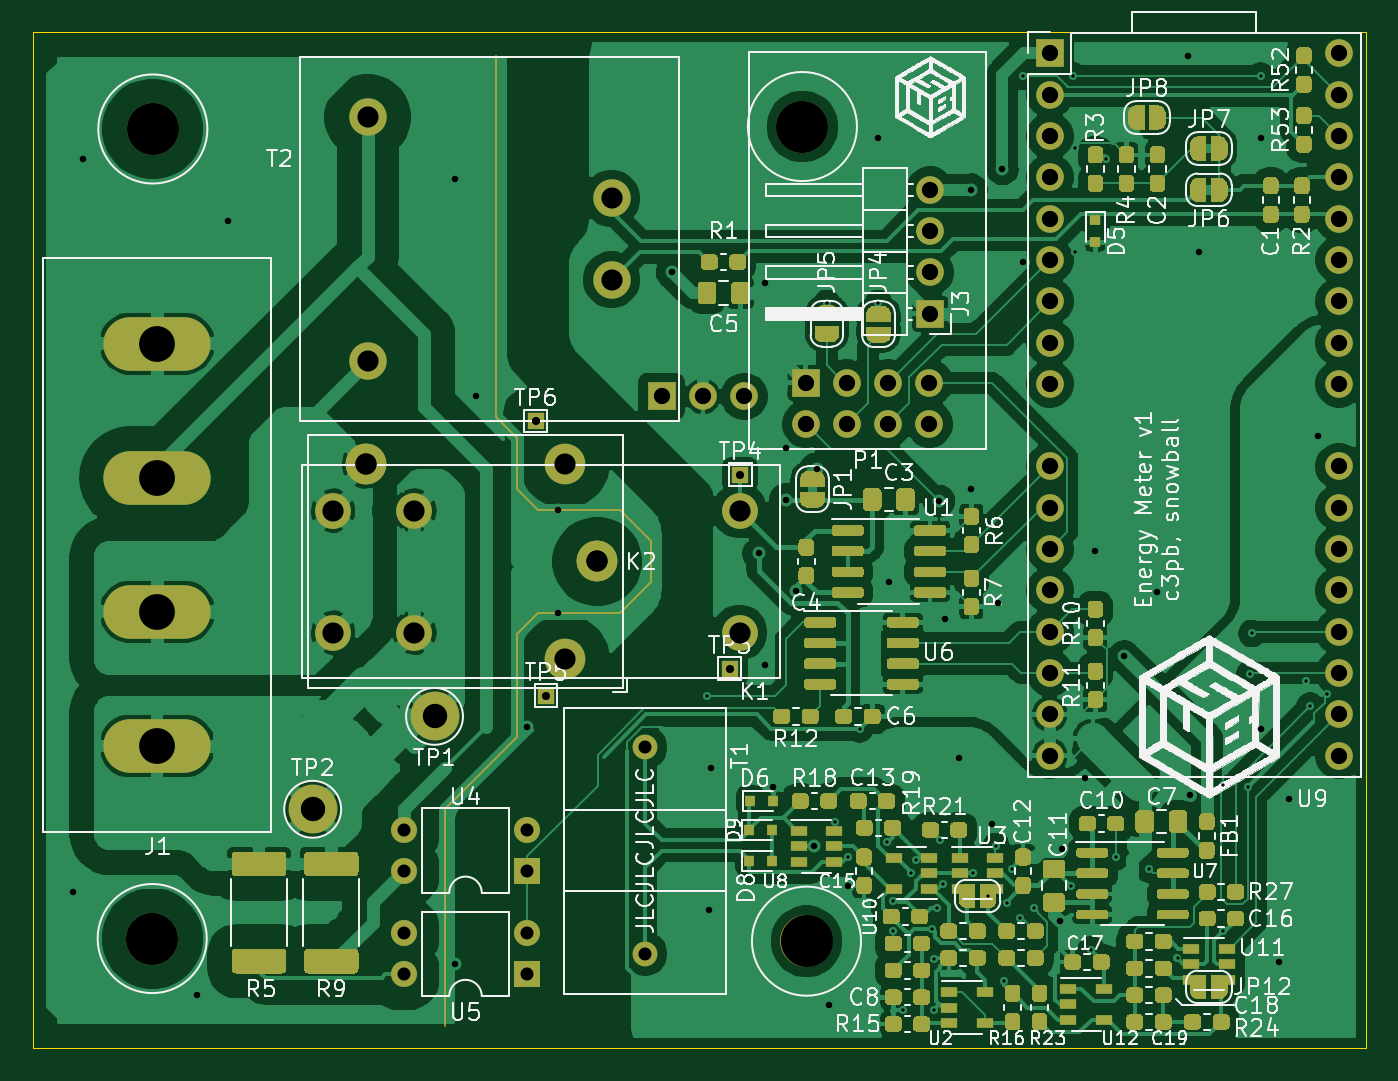
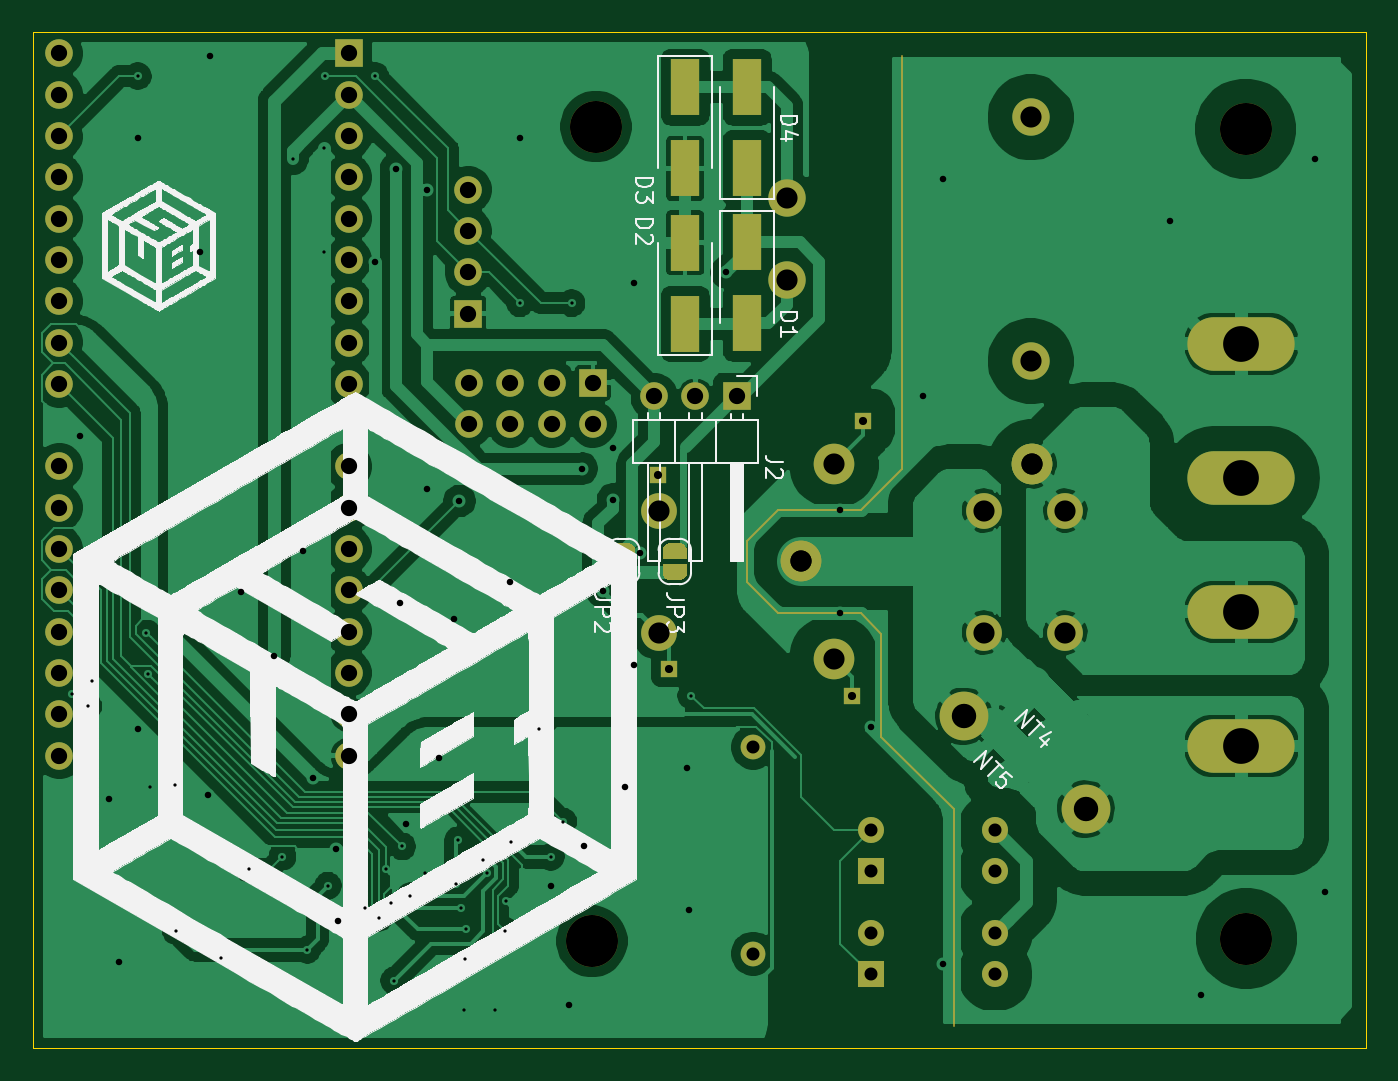
Circuit board: 10 layer files. Board 82.0 x 62.5 mm.
- bottom_copper: energy-meter-B_Cu.gbr (203271 bytes)
- bottom_mask: energy-meter-B_Mask.gbr (9094 bytes)
- paste: energy-meter-B_Paste.gbr (776 bytes)
- bottom_silk: energy-meter-B_SilkS.gbr (126998 bytes)
- outline: energy-meter-Edge_Cuts.gbr (859 bytes)
- top_copper: energy-meter-F_Cu.gbr (353482 bytes)
- top_mask: energy-meter-F_Mask.gbr (66357 bytes)
- paste: energy-meter-F_Paste.gbr (44319 bytes)
- top_silk: energy-meter-F_SilkS.gbr (202698 bytes)
- drill: energy-meter.drl (3280 bytes)

=== bottom_copper: energy-meter-B_Cu.gbr (203271 bytes, source omitted) ===
=== bottom_mask: energy-meter-B_Mask.gbr (9094 bytes, source omitted) ===
=== paste: energy-meter-B_Paste.gbr ===
%TF.GenerationSoftware,KiCad,Pcbnew,5.1.9-1.fc32*%
%TF.CreationDate,2021-04-18T22:57:20+02:00*%
%TF.ProjectId,energy-meter,656e6572-6779-42d6-9d65-7465722e6b69,rev?*%
%TF.SameCoordinates,Original*%
%TF.FileFunction,Paste,Bot*%
%TF.FilePolarity,Positive*%
%FSLAX46Y46*%
G04 Gerber Fmt 4.6, Leading zero omitted, Abs format (unit mm)*
G04 Created by KiCad (PCBNEW 5.1.9-1.fc32) date 2021-04-18 22:57:20*
%MOMM*%
%LPD*%
G01*
G04 APERTURE LIST*
%ADD10R,1.800000X3.500000*%
G04 APERTURE END LIST*
D10*
%TO.C,D4*%
X144935000Y-101715000D03*
X144935000Y-96715000D03*
%TD*%
%TO.C,D3*%
X141125000Y-96715000D03*
X141125000Y-101715000D03*
%TD*%
%TO.C,D2*%
X144935000Y-106280000D03*
X144935000Y-111280000D03*
%TD*%
%TO.C,D1*%
X141125000Y-111240000D03*
X141125000Y-106240000D03*
%TD*%
M02*

=== bottom_silk: energy-meter-B_SilkS.gbr (126998 bytes, source omitted) ===
=== outline: energy-meter-Edge_Cuts.gbr ===
%TF.GenerationSoftware,KiCad,Pcbnew,5.1.9-1.fc32*%
%TF.CreationDate,2021-04-18T22:57:20+02:00*%
%TF.ProjectId,energy-meter,656e6572-6779-42d6-9d65-7465722e6b69,rev?*%
%TF.SameCoordinates,Original*%
%TF.FileFunction,Profile,NP*%
%FSLAX46Y46*%
G04 Gerber Fmt 4.6, Leading zero omitted, Abs format (unit mm)*
G04 Created by KiCad (PCBNEW 5.1.9-1.fc32) date 2021-04-18 22:57:20*
%MOMM*%
%LPD*%
G01*
G04 APERTURE LIST*
%TA.AperFunction,Profile*%
%ADD10C,0.050000*%
%TD*%
G04 APERTURE END LIST*
D10*
X103067000Y-155835000D02*
X103267000Y-155835000D01*
X103067000Y-146435000D02*
X103067000Y-155835000D01*
X103067000Y-93335000D02*
X103067000Y-146435000D01*
X185067000Y-155835000D02*
X103267000Y-155835000D01*
X185067000Y-101335000D02*
X185067000Y-155835000D01*
X185067000Y-93335000D02*
X103067000Y-93335000D01*
X185067000Y-101335000D02*
X185067000Y-93335000D01*
M02*

=== top_copper: energy-meter-F_Cu.gbr (353482 bytes, source omitted) ===
=== top_mask: energy-meter-F_Mask.gbr (66357 bytes, source omitted) ===
=== paste: energy-meter-F_Paste.gbr (44319 bytes, source omitted) ===
=== top_silk: energy-meter-F_SilkS.gbr (202698 bytes, source omitted) ===
=== drill: energy-meter.drl ===
M48
; DRILL file {KiCad 5.1.9-1.fc32} date Sun Apr 18 22:57:24 2021
; FORMAT={-:-/ absolute / inch / decimal}
; #@! TF.CreationDate,2021-04-18T22:57:24+02:00
; #@! TF.GenerationSoftware,Kicad,Pcbnew,5.1.9-1.fc32
FMAT,2
INCH
T1C0.0079
T2C0.0157
T3C0.0197
T4C0.0315
T5C0.0394
T6C0.0512
T7C0.0591
T8C0.0866
T9C0.1260
%
G90
G05
T1
X5.6911Y-5.2811
X5.9811Y-4.3311
X6.0011Y-5.5861
X6.0311Y-5.6711
X6.0609Y-5.3608
X6.1061Y-4.3311
X6.1272Y-5.6361
X6.1403Y-5.7771
X6.1411Y-5.8511
X6.1661Y-6.0411
X6.1859Y-5.7111
X6.1961Y-5.6799
X6.2361Y-5.8461
X6.2397Y-5.9189
X6.2411Y-6.0411
X6.2486Y-5.7944
X6.2561Y-5.6311
X6.2611Y-5.7361
X6.3361Y-5.7111
X6.3717Y-5.7661
X6.3911Y-5.6461
X6.4111Y-5.9711
X6.4173Y-5.7824
X6.4294Y-5.7011
X6.4482Y-5.8198
X6.4561Y-3.7811
X6.4819Y-5.7961
X6.5711Y-5.7411
X6.5777Y-3.7811
X6.5811Y-3.9561
X6.5811Y-4.2061
X6.6211Y-5.8961
X6.6561Y-3.9811
X6.6811Y-5.6711
X6.7611Y-5.7011
X6.8301Y-5.917
X6.9398Y-5.8498
X6.9411Y-5.4961
X7.0011Y-5.5011
X7.0061Y-5.2277
X7.0103Y-5.1303
X7.0311Y-3.7811
X7.1411Y-5.2461
X7.1511Y-5.3061
X7.1911Y-5.2761
T2
X4.1561Y-5.7561
X4.1811Y-3.9811
X4.4561Y-6.0061
X4.5311Y-4.1311
X5.0811Y-4.0311
X5.0811Y-5.9311
X5.1311Y-4.5561
X5.2561Y-5.3561
X5.3311Y-4.8311
X5.3311Y-5.0811
X5.6061Y-4.2561
X5.6961Y-5.8011
X5.7011Y-5.4561
X5.8161Y-4.9361
X5.8311Y-4.2811
X5.8311Y-5.2061
X5.8511Y-5.5011
X5.8811Y-4.6811
X5.8811Y-4.8061
X5.9061Y-5.0284
X5.9511Y-5.6461
X5.9561Y-4.7311
X5.9861Y-6.0311
X6.0311Y-5.7411
X6.1061Y-3.9311
X6.1311Y-5.0061
X6.2526Y-4.8096
X6.2661Y-5.0961
X6.3011Y-5.4311
X6.3311Y-4.0561
X6.3311Y-4.7811
X6.3811Y-5.5911
X6.3961Y-5.0561
X6.4061Y-4.0061
X6.4561Y-4.2311
X6.5461Y-5.8261
X6.5511Y-5.6511
X6.6061Y-5.4811
X6.6311Y-4.9311
X6.7011Y-5.1861
X6.7811Y-5.0311
X6.8561Y-3.7311
X6.8611Y-5.5211
X6.8811Y-4.2061
X7.0311Y-3.9311
X7.0311Y-5.3611
X7.0761Y-5.9261
X7.1011Y-5.5311
X7.1711Y-4.6511
T3
X5.2761Y-4.6161
X5.3011Y-5.2811
X5.7461Y-5.2161
X5.7711Y-4.7461
T4
X4.9561Y-5.6061
X4.9561Y-5.7061
X4.9561Y-5.8561
X4.9561Y-5.9561
X5.2561Y-5.6061
X5.2561Y-5.7061
X5.2561Y-5.8561
X5.2561Y-5.9561
X5.5411Y-5.4061
X5.5411Y-5.9061
T5
X5.5811Y-4.5561
X5.6811Y-4.5561
X5.7811Y-4.5561
X5.9294Y-4.5236
X5.9294Y-4.6236
X6.0294Y-4.5236
X6.0294Y-4.6236
X6.1294Y-4.5236
X6.1294Y-4.6236
X6.2294Y-4.5236
X6.2294Y-4.6236
X6.2311Y-4.0561
X6.2311Y-4.1561
X6.2311Y-4.2561
X6.2311Y-4.3561
X6.5211Y-3.7261
X6.5211Y-3.8261
X6.5211Y-3.9261
X6.5211Y-4.0261
X6.5211Y-4.1261
X6.5211Y-4.2261
X6.5211Y-4.3261
X6.5211Y-4.4261
X6.5211Y-4.5261
X6.5211Y-4.7261
X6.5211Y-4.8261
X6.5211Y-4.9261
X6.5211Y-5.0261
X6.5211Y-5.1261
X6.5211Y-5.2261
X6.5211Y-5.3261
X6.5211Y-5.4261
X7.2211Y-3.7261
X7.2211Y-3.8261
X7.2211Y-3.9261
X7.2211Y-4.0261
X7.2211Y-4.1261
X7.2211Y-4.2261
X7.2211Y-4.3261
X7.2211Y-4.4261
X7.2211Y-4.5261
X7.2211Y-4.7261
X7.2211Y-4.8261
X7.2211Y-4.9261
X7.2211Y-5.0261
X7.2211Y-5.1261
X7.2211Y-5.2261
X7.2211Y-5.3261
X7.2211Y-5.4261
T6
X4.7855Y-4.8329
X4.7855Y-5.1282
X4.8659Y-4.7199
X4.8659Y-4.7199
X4.8691Y-3.8803
X4.8691Y-4.4708
X4.9823Y-4.8329
X4.9823Y-5.1282
X5.3463Y-4.7199
X5.3463Y-5.1923
X5.425Y-4.9561
X5.425Y-4.9561
X5.4597Y-4.0771
X5.4597Y-4.274
X5.7697Y-4.8329
X5.7697Y-5.1282
T7
X4.7361Y-5.5561
X5.0311Y-5.3311
T8
X4.3594Y-4.4283
X4.3594Y-4.7531
X4.3594Y-5.078
X4.3594Y-5.4028
T9
X4.3475Y-5.8691
X4.3491Y-3.9089
X5.9219Y-3.903
X5.9318Y-5.8754
T0
M30

